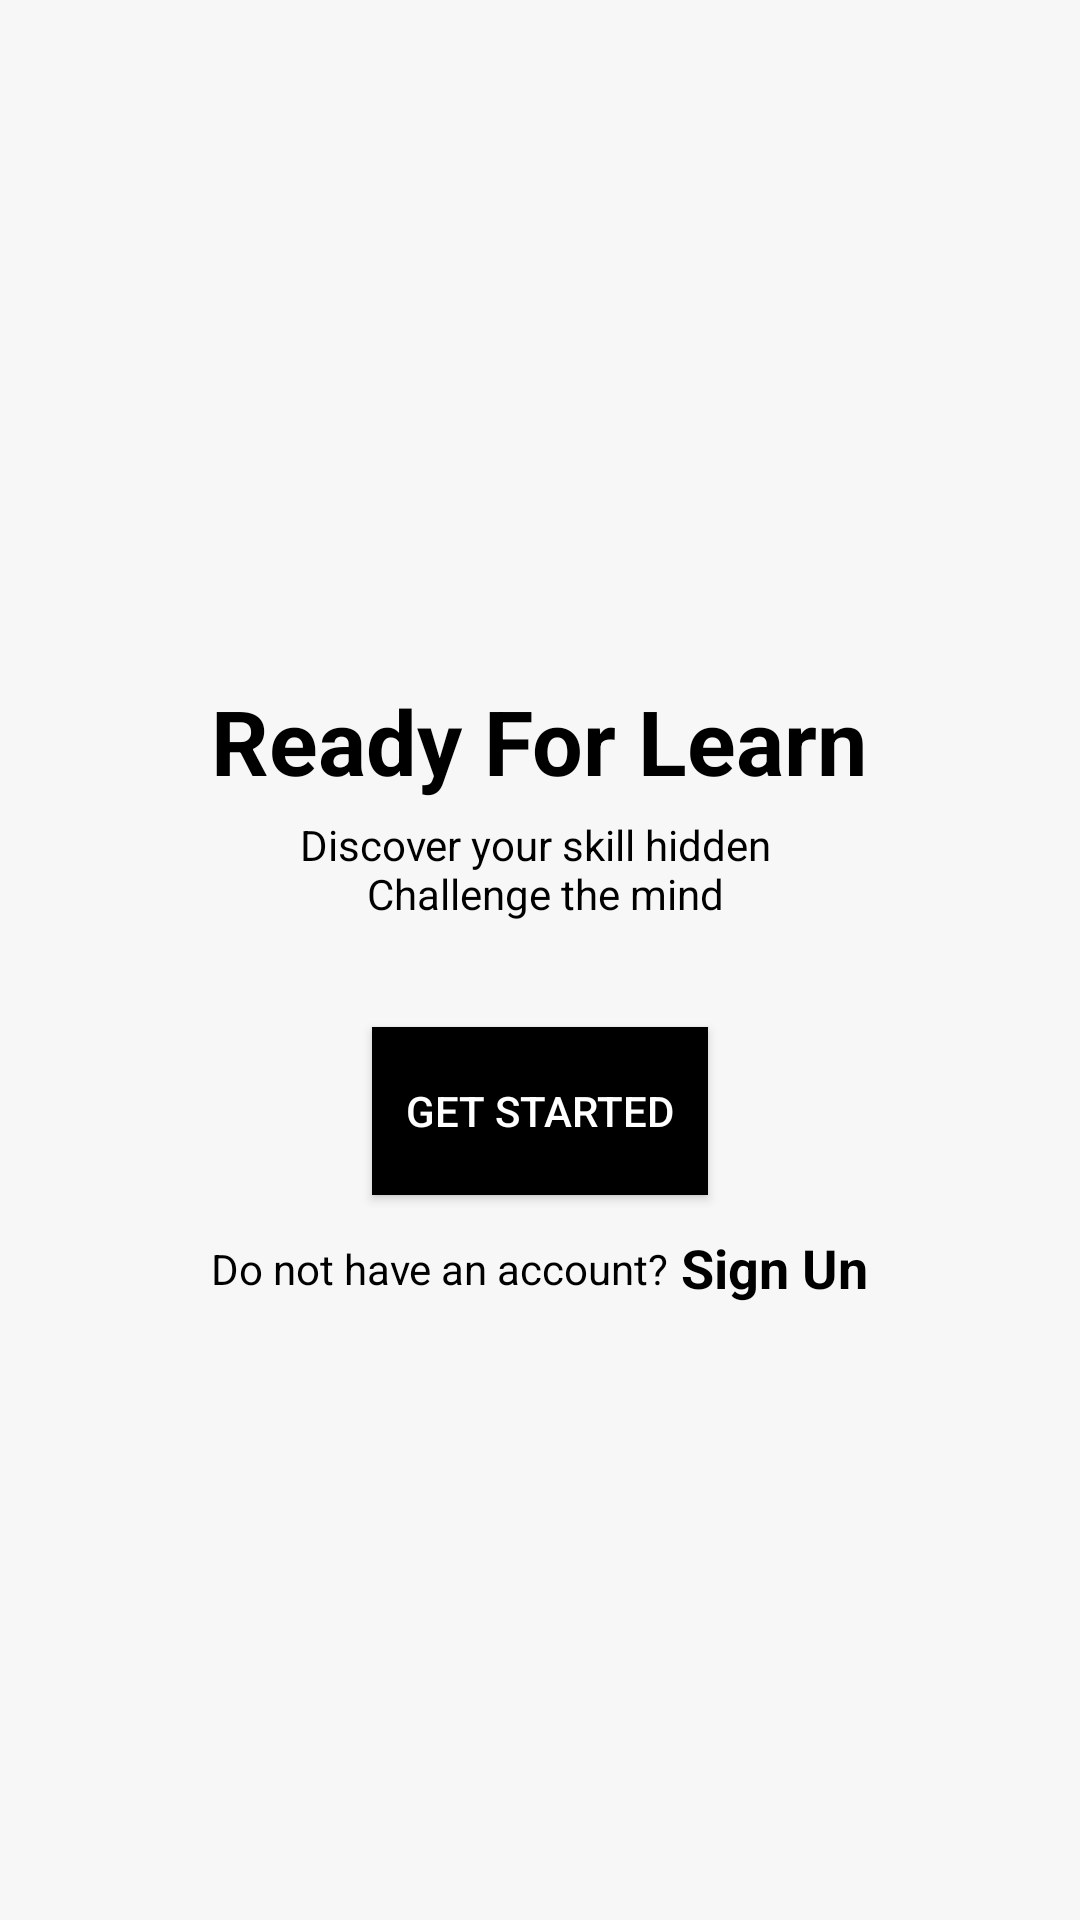

This screen was rendered from an Android layout file. Write that file and the resources it references.
<!-- AndroidManifest.xml: application theme AppTheme -->
<!-- res/layout/activity_welcome_screen.xml -->
<?xml version="1.0" encoding="utf-8"?>
<LinearLayout xmlns:android="http://schemas.android.com/apk/res/android"
              android:orientation="vertical"
              android:layout_width="match_parent"
              android:layout_height="match_parent"
              android:background="@color/colorBackground"
              android:weightSum="10"
              android:gravity="center"
              android:scaleType="fitXY">

    <TextView
        android:layout_width="wrap_content"
        android:layout_height="wrap_content"
        android:layout_marginTop="35dp"
        android:gravity="center_horizontal"
        android:text="@string/title_oration_ws"
        android:textStyle="bold"
        android:textColor="@color/colorPrimaryDark"
        android:textSize="30sp" />

    <TextView
        android:layout_width="wrap_content"
        android:layout_height="wrap_content"
        android:layout_marginTop="5dp"
        android:gravity="center_horizontal"
        android:text="@string/paragraph_ws"
        android:textColor="@color/colorPrimaryDark"
        android:textSize="14sp" />

    <Button
        android:id="@+id/get_start"
        android:layout_width="112dp"
        android:layout_height="56dp"
        android:layout_marginTop="35dp"
        android:background="@android:color/black"
        android:text="@string/bt_getStarted"
        android:layout_gravity="center"
        android:textColor="#fff" />


    <LinearLayout
        android:layout_width="match_parent"
        android:layout_height="wrap_content"
        android:gravity="center_vertical|center_horizontal"

        >

        <TextView
            android:layout_width="wrap_content"
            android:layout_height="40dp"
            android:text="@string/paragraph2_ws"
            android:textColor="#000"
            android:layout_marginTop="10dp"
            android:textSize="14sp"

            />

        <TextView
            android:id="@+id/flat_singIn"
            android:layout_width="wrap_content"
            android:layout_height="40dp"
            android:layout_marginLeft="4dp"
            android:layout_marginTop="7dp"
            android:text="@string/flat_bt_signUp"
            android:textColor="#000"
            android:textStyle="bold"
            android:textSize="18sp"

            />
    </LinearLayout>


</LinearLayout>
<!-- resources referenced by this layout -->
<resources>
  <color name="colorBackground">#f7f7f7</color>
  <color name="colorPrimaryDark">#000000</color>
  <string name="bt_getStarted">Get Started</string>
  <string name="flat_bt_signUp">Sign Un</string>
  <string name="paragraph2_ws">Do not have an account?</string>
  <string name="paragraph_ws">Discover your skill hidden \n Challenge the mind</string>
  <string name="title_oration_ws">Ready For Learn</string>
  <style name="AppTheme" parent="Theme.AppCompat.Light.NoActionBar">
          
          <item name="colorPrimary">@color/colorPrimary</item>
          <item name="colorPrimaryDark">@color/colorPrimaryDark</item>
          <item name="colorAccent">@color/colorAccent</item>
          <item name="android:colorBackground">@color/colorBackground</item>
          <item name="android:textColorPrimary">@color/textColorPrimary</item>
          <item name="android:textColorSecondary">@color/textColorSecondary</item>
      </style>
  <color name="colorPrimary">#ffffff</color>
  <color name="colorAccent">#ffffff</color>
  <color name="textColorPrimary">#000000</color>
  <color name="textColorSecondary">#8a000000</color>
</resources>
